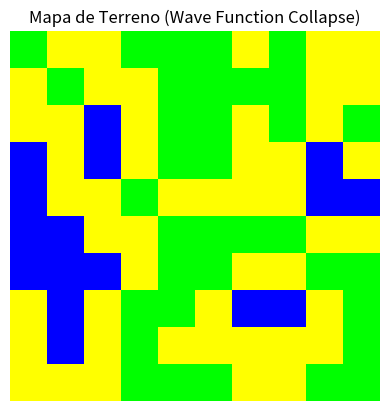

Write Python code to recreate this figure.
import random
import numpy as np
import matplotlib.pyplot as plt
import time

# Definir los patrones o "tiles" y las reglas de adyacencia
TILES = {
    "Agua": {"admite": ["Agua", "Arena"], "color": (0, 0, 1)},    # Azul
    "Arena": {"admite": ["Agua", "Arena", "Hierba"], "color": (1, 1, 0)},  # Amarillo
    "Hierba": {"admite": ["Arena", "Hierba"], "color": (0, 1, 0)}  # Verde
}

# Tamaño de la cuadrícula
WIDTH = 10
HEIGHT = 10

# Inicializar la cuadrícula con todas las posibles opciones en cada celda
def inicializar_cuadricula():
    cuadricula = [[list(TILES.keys()) for _ in range(WIDTH)] for _ in range(HEIGHT)]
    return cuadricula

# Mostrar el estado actual de la cuadrícula como un gráfico de colores
def mostrar_cuadricula(cuadricula):
    # Crear un mapa de colores para visualizar los tiles
    color_map = np.zeros((HEIGHT, WIDTH, 3))

    for y in range(HEIGHT):
        for x in range(WIDTH):
            celda = cuadricula[y][x]
            if len(celda) == 1:  # Celda colapsada
                color_map[y][x] = TILES[celda[0]]["color"]
            else:  # Celda sin colapsar
                color_map[y][x] = (0.5, 0.5, 0.5)  # Color gris para celdas no colapsadas

    # Mostrar el mapa con matplotlib
    plt.imshow(color_map)
    plt.title("Mapa de Terreno (Wave Function Collapse)")
    plt.axis('off')  # Quitar los ejes
    plt.show()

# Seleccionar una celda con la menor entropía (menos opciones posibles)
def seleccionar_celda(cuadricula):
    opciones_minimas = float('inf')
    celda_seleccionada = None
    for y in range(HEIGHT):
        for x in range(WIDTH):
            if 1 < len(cuadricula[y][x]) < opciones_minimas:
                opciones_minimas = len(cuadricula[y][x])
                celda_seleccionada = (x, y)
    return celda_seleccionada

# Colapsar una celda seleccionada a un patrón aleatorio
def colapsar_celda(cuadricula, x, y):
    if len(cuadricula[y][x]) > 1:
        cuadricula[y][x] = [random.choice(cuadricula[y][x])]

# Propagar restricciones a las celdas adyacentes
def propagar(cuadricula, x, y):
    tile_actual = cuadricula[y][x][0]

    # Verificar celdas adyacentes y restringir sus posibles opciones
    for dx, dy in [(-1, 0), (1, 0), (0, -1), (0, 1)]:
        nx, ny = x + dx, y + dy
        if 0 <= nx < WIDTH and 0 <= ny < HEIGHT and len(cuadricula[ny][nx]) > 1:
            opciones_validas = [tile for tile in cuadricula[ny][nx] if tile in TILES[tile_actual]["admite"]]
            if opciones_validas:
                cuadricula[ny][nx] = opciones_validas

# Ejecutar el algoritmo de colapso de onda
def ejecutar_wfc():
    cuadricula = inicializar_cuadricula()
    mostrar_cuadricula(cuadricula)

    while any(len(celda) > 1 for fila in cuadricula for celda in fila):
       # time.sleep(1)
        # Seleccionar la celda con menor entropía
        seleccion = seleccionar_celda(cuadricula)
        if seleccion is None:
            break  # Todas las celdas están colapsadas

        x, y = seleccion

        # Colapsar la celda seleccionada
        colapsar_celda(cuadricula, x, y)

        # Propagar las restricciones
        propagar(cuadricula, x, y)

    # Mostrar el estado actual de la cuadrícula
    mostrar_cuadricula(cuadricula)

# Ejecutar el algoritmo de colapso de onda
ejecutar_wfc()
